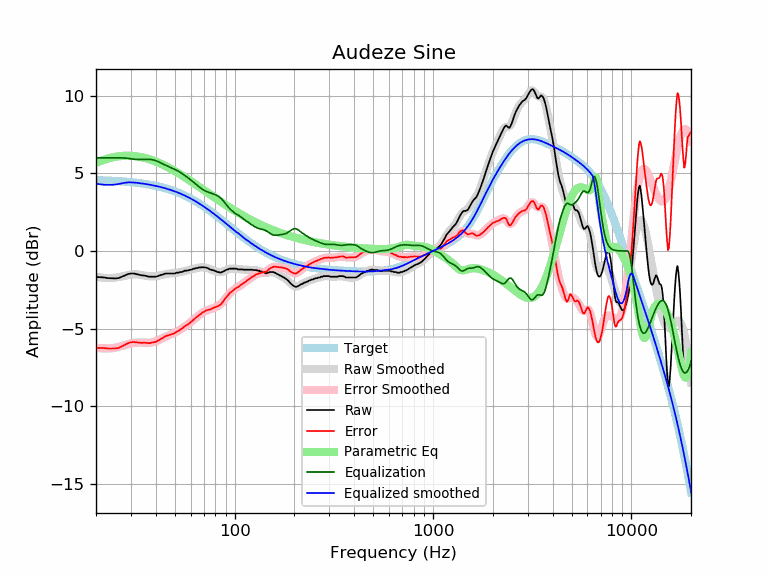

Source data for this figure (header and first rows):
frequency, raw, error, smoothed, error_smoothed, equalization, parametric_eq, equalized_raw, equalized_smoothed, target
20, -1.68, -6.24, -1.66, -6.23, 6.00, 5.68, 4.32, 4.34, 4.57
21, -1.69, -6.24, -1.70, -6.26, 6.00, 5.79, 4.31, 4.30, 4.56
22, -1.71, -6.26, -1.73, -6.28, 6.00, 5.88, 4.29, 4.27, 4.55
23, -1.75, -6.28, -1.74, -6.28, 6.00, 5.96, 4.25, 4.26, 4.54
24, -1.76, -6.28, -1.74, -6.26, 6.00, 6.02, 4.24, 4.26, 4.53
25, -1.77, -6.28, -1.72, -6.23, 6.00, 6.07, 4.23, 4.28, 4.51
26, -1.75, -6.25, -1.68, -6.18, 6.00, 6.10, 4.25, 4.32, 4.50
27, -1.66, -6.14, -1.64, -6.12, 6.00, 6.13, 4.34, 4.36, 4.49
28, -1.58, -6.05, -1.59, -6.06, 5.99, 6.14, 4.41, 4.40, 4.47
29, -1.49, -5.94, -1.55, -6.00, 5.97, 6.14, 4.48, 4.42, 4.45
30, -1.45, -5.88, -1.52, -5.96, 5.94, 6.14, 4.49, 4.42, 4.44
31, -1.45, -5.87, -1.50, -5.92, 5.92, 6.12, 4.47, 4.41, 4.42
32, -1.49, -5.89, -1.51, -5.90, 5.90, 6.10, 4.42, 4.40, 4.40
33, -1.53, -5.90, -1.52, -5.90, 5.90, 6.08, 4.37, 4.38, 4.38
34, -1.57, -5.92, -1.55, -5.90, 5.90, 6.04, 4.34, 4.36, 4.36
35, -1.58, -5.91, -1.58, -5.91, 5.91, 6.01, 4.33, 4.33, 4.33
36, -1.62, -5.92, -1.61, -5.91, 5.91, 5.97, 4.30, 4.31, 4.31
37, -1.66, -5.94, -1.63, -5.91, 5.91, 5.92, 4.25, 4.28, 4.28
38, -1.66, -5.91, -1.64, -5.89, 5.89, 5.87, 4.24, 4.25, 4.25
39, -1.66, -5.88, -1.64, -5.86, 5.86, 5.82, 4.21, 4.23, 4.23
40, -1.66, -5.85, -1.62, -5.82, 5.82, 5.77, 4.16, 4.20, 4.20
41, -1.62, -5.78, -1.60, -5.77, 5.77, 5.71, 4.15, 4.17, 4.17
42, -1.57, -5.70, -1.57, -5.71, 5.71, 5.65, 4.14, 4.14, 4.14
43, -1.53, -5.63, -1.54, -5.64, 5.64, 5.59, 4.12, 4.10, 4.10
44, -1.49, -5.56, -1.51, -5.58, 5.58, 5.53, 4.09, 4.07, 4.07
45, -1.45, -5.48, -1.49, -5.52, 5.52, 5.47, 4.07, 4.03, 4.03
46, -1.45, -5.44, -1.47, -5.46, 5.46, 5.40, 4.02, 4.00, 4.00
47, -1.45, -5.41, -1.45, -5.41, 5.41, 5.34, 3.96, 3.96, 3.96
48, -1.45, -5.37, -1.44, -5.36, 5.36, 5.28, 3.91, 3.92, 3.92
49, -1.45, -5.33, -1.43, -5.31, 5.31, 5.21, 3.86, 3.88, 3.88
50, -1.45, -5.29, -1.42, -5.26, 5.26, 5.15, 3.81, 3.84, 3.84
51, -1.40, -5.20, -1.40, -5.20, 5.20, 5.08, 3.80, 3.80, 3.80
52, -1.40, -5.15, -1.39, -5.14, 5.14, 5.02, 3.75, 3.76, 3.76
53, -1.36, -5.07, -1.37, -5.08, 5.08, 4.95, 3.72, 3.71, 3.71
54, -1.36, -5.02, -1.34, -5.01, 5.01, 4.89, 3.65, 3.67, 3.67
55, -1.32, -4.94, -1.32, -4.94, 4.94, 4.82, 3.63, 3.62, 3.62
56, -1.27, -4.84, -1.30, -4.87, 4.87, 4.76, 3.60, 3.58, 3.58
57, -1.27, -4.80, -1.27, -4.80, 4.80, 4.69, 3.53, 3.53, 3.53
58, -1.26, -4.74, -1.25, -4.73, 4.73, 4.63, 3.47, 3.48, 3.48
59, -1.23, -4.66, -1.22, -4.66, 4.66, 4.57, 3.43, 3.43, 3.43
60, -1.21, -4.59, -1.20, -4.58, 4.58, 4.51, 3.37, 3.38, 3.38
61, -1.19, -4.52, -1.17, -4.51, 4.51, 4.44, 3.32, 3.33, 3.33
62, -1.14, -4.42, -1.15, -4.43, 4.43, 4.38, 3.30, 3.28, 3.28
63, -1.14, -4.37, -1.13, -4.36, 4.36, 4.32, 3.22, 3.23, 3.23
64, -1.10, -4.28, -1.11, -4.28, 4.28, 4.26, 3.19, 3.18, 3.18
65, -1.10, -4.22, -1.09, -4.21, 4.21, 4.20, 3.12, 3.13, 3.13
66, -1.06, -4.13, -1.07, -4.14, 4.14, 4.14, 3.09, 3.07, 3.07
67, -1.06, -4.08, -1.06, -4.08, 4.08, 4.09, 3.02, 3.02, 3.02
68, -1.06, -4.03, -1.05, -4.02, 4.02, 4.03, 2.96, 2.97, 2.97
69, -1.04, -3.95, -1.05, -3.97, 3.97, 3.97, 2.93, 2.92, 2.92
70, -1.06, -3.92, -1.06, -3.92, 3.92, 3.92, 2.86, 2.86, 2.86
71, -1.06, -3.86, -1.07, -3.88, 3.88, 3.86, 2.82, 2.81, 2.81
72, -1.08, -3.83, -1.09, -3.84, 3.84, 3.81, 2.76, 2.75, 2.75
73, -1.10, -3.80, -1.11, -3.81, 3.81, 3.76, 2.71, 2.70, 2.70
74, -1.14, -3.78, -1.14, -3.78, 3.78, 3.70, 2.64, 2.64, 2.64
75, -1.19, -3.78, -1.16, -3.75, 3.75, 3.65, 2.57, 2.59, 2.59
76, -1.21, -3.74, -1.19, -3.73, 3.73, 3.60, 2.52, 2.54, 2.54
77, -1.23, -3.71, -1.22, -3.70, 3.70, 3.55, 2.48, 2.48, 2.48
78, -1.24, -3.66, -1.25, -3.68, 3.68, 3.50, 2.44, 2.43, 2.43
79, -1.27, -3.64, -1.28, -3.65, 3.65, 3.45, 2.39, 2.37, 2.37
... 553 more rows
